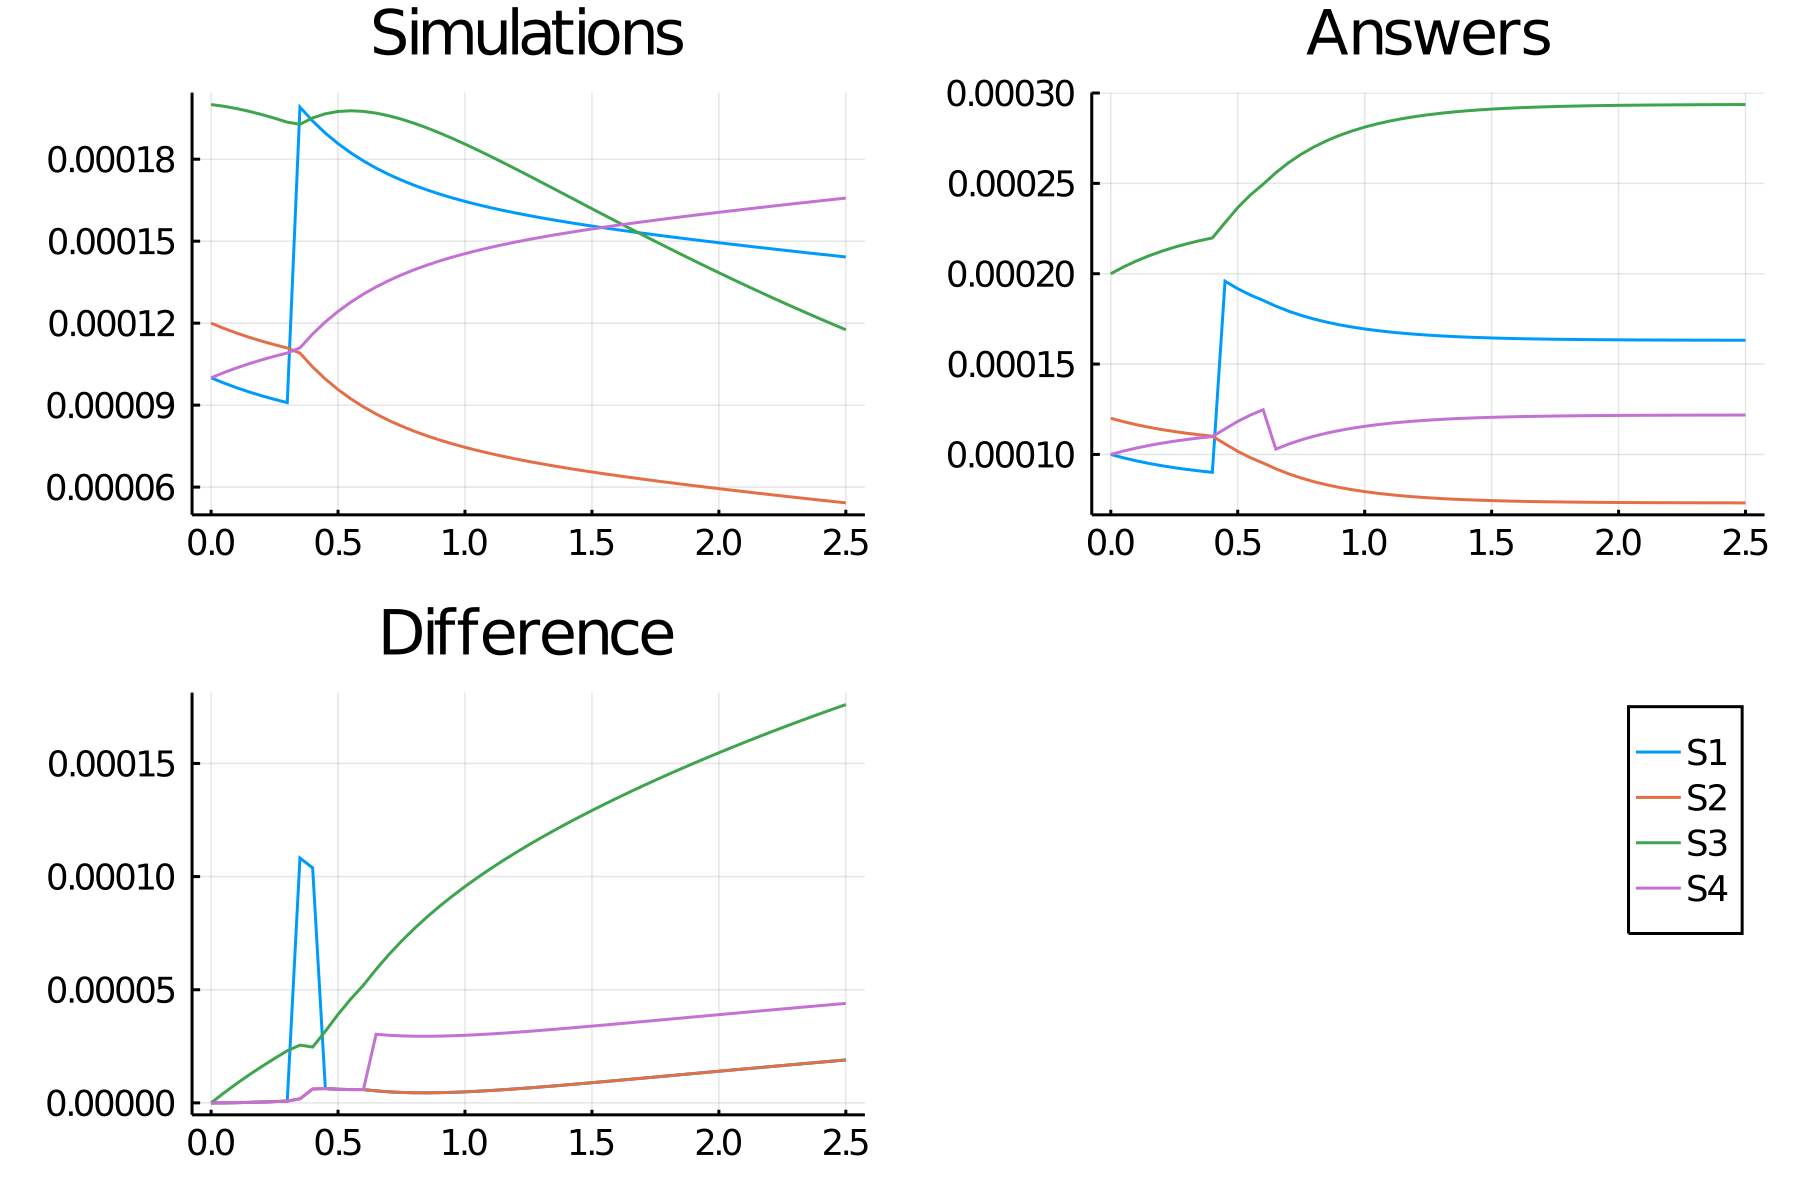

Values plotted in this chart, from the file beside it:
time, S1_, S2_, S3_, S4_
0.0, 0.0001, 0.00012, 0.0002, 0.0001
0.05, 9.809974284319918e-5, 0.0001181, 0.0001994, 0.0001019
0.1, 9.638175856207383e-5, 0.0001164, 0.0001985, 0.0001036
0.15, 9.482291346617962e-5, 0.0001148, 0.0001975, 0.0001052
0.2, 9.340322175708118e-5, 0.0001134, 0.0001963, 0.0001066
0.25, 9.210538014825917e-5, 0.0001121, 0.000195, 0.0001079
0.3, 9.091437858687918e-5, 0.0001109, 0.0001936, 0.0001091
0.35, 0.000199, 0.000109, 0.0001928, 0.000111
0.4, 0.000194, 0.000104, 0.0001951, 0.000116
0.45, 0.0001895, 9.954468176199874e-5, 0.0001966, 0.0001205
0.5, 0.0001857, 9.569669375703138e-5, 0.0001975, 0.0001243
0.55, 0.0001823, 9.232634505773574e-5, 0.0001977, 0.0001277
0.6, 0.0001794, 8.936022990378699e-5, 0.0001975, 0.0001306
0.65, 0.0001767, 8.673719419649154e-5, 0.0001969, 0.0001333
0.7, 0.0001744, 8.440608169577396e-5, 0.0001959, 0.0001356
0.75, 0.0001723, 8.232394443929901e-5, 0.0001946, 0.0001377
0.8, 0.0001705, 8.045460974646279e-5, 0.0001932, 0.0001395
0.85, 0.0001688, 7.876752408078562e-5, 0.0001915, 0.0001412
0.9, 0.0001672, 7.72368139657639e-5, 0.0001896, 0.0001428
0.95, 0.0001658, 7.58405186079247e-5, 0.0001876, 0.0001442
1.0, 0.0001646, 7.455995939124393e-5, 0.0001855, 0.0001454
1.05, 0.0001634, 7.3379219363039e-5, 0.0001833, 0.0001466
1.1, 0.0001623, 7.228471160554828e-5, 0.0001811, 0.0001477
1.15, 0.0001613, 7.126481994588418e-5, 0.0001788, 0.0001487
1.2, 0.0001603, 7.0309598806788e-5, 0.0001764, 0.0001497
1.25, 0.0001594, 6.941052166505496e-5, 0.000174, 0.0001506
1.3, 0.0001586, 6.856026964552625e-5, 0.0001716, 0.0001514
1.35, 0.0001578, 6.775255337148195e-5, 0.0001692, 0.0001522
1.4, 0.000157, 6.698196249111769e-5, 0.0001668, 0.000153
1.45, 0.0001562, 6.624383830271076e-5, 0.0001643, 0.0001538
1.5, 0.0001555, 6.553416570413147e-5, 0.0001619, 0.0001545
1.55, 0.0001548, 6.484948138995493e-5, 0.0001595, 0.0001552
1.6, 0.0001542, 6.418679569626349e-5, 0.000157, 0.0001558
1.65, 0.0001535, 6.354352597646128e-5, 0.0001546, 0.0001565
1.7, 0.0001529, 6.291743972030171e-5, 0.0001523, 0.0001571
1.75, 0.0001523, 6.230660591829848e-5, 0.0001499, 0.0001577
1.8, 0.0001517, 6.170935342752001e-5, 0.0001476, 0.0001583
1.85, 0.0001511, 6.1124235291022e-5, 0.0001452, 0.0001589
1.9, 0.0001505, 6.05499981161661e-5, 0.000143, 0.0001595
1.95, 0.00015, 5.9985555771490606e-5, 0.0001407, 0.00016
2.0, 0.0001494, 5.942996677455539e-5, 0.0001384, 0.0001606
2.05, 0.0001489, 5.888241482199701e-5, 0.0001362, 0.0001611
2.1, 0.0001483, 5.834219201424954e-5, 0.000134, 0.0001617
2.15, 0.0001478, 5.7808684397595846e-5, 0.0001319, 0.0001622
2.2, 0.0001473, 5.728135947530962e-5, 0.0001298, 0.0001627
2.25, 0.0001468, 5.675975542484677e-5, 0.0001277, 0.0001632
2.3, 0.0001462, 5.624347177506197e-5, 0.0001256, 0.0001638
2.35, 0.0001457, 5.573216134227937e-5, 0.0001235, 0.0001643
2.4, 0.0001452, 5.522552324000325e-5, 0.0001215, 0.0001648
2.45, 0.0001447, 5.472329682801802e-5, 0.0001195, 0.0001653
2.5, 0.0001442, 5.422525646446164e-5, 0.0001176, 0.0001658
